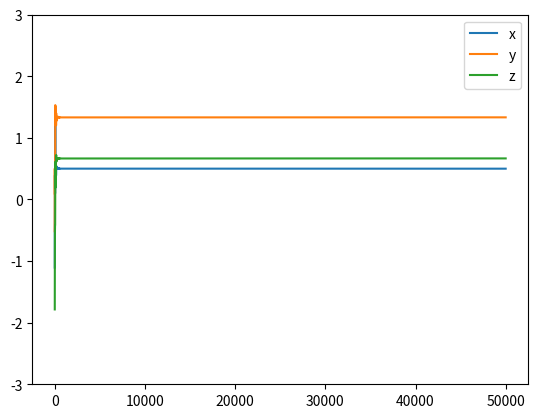

Reproduce this figure in Python.
import numpy as np
import math
from random import random
from random import gauss
from matplotlib import pyplot as plt
from matplotlib import cm
from mpl_toolkits.mplot3d import Axes3D

def f(x1,x2,x3):
    f = x1 + 2*x2 +x2*x3 -x1**2 -x2**2 -x3**2
    return f


def evol(u,v,w):
    plt.figure(3)
    plt.plot(u)
    plt.plot(v)
    plt.plot(w)
    plt.legend(('x','y','z'))
    plt.ylim([-3, 3])
    
    plt.show()

def mutation(x1,s):
    xn = x1+s*gauss(0,1)
    while xn < -2 or xn > 2:
        xn = x1+s*gauss(0,1)
    return xn

def sigma(s,g,m):
    ps = m/g
    c = 0.817
    if g%20 == 0:
    #if True:
        if ps > 0.2:
            s = s/c
        elif ps < 0.2:
            s = s*c
        else:
            s = s
    else:
        s = s
    return s
    
def main():
  
    xmin, xmax, ymin, ymax, zmin, zmax = [-2, 2, -2, 2, -2, 2]
    gmax = 50000;           
    m = 0;                 
    c = 0.817;
    x1 = 4*random()+xmin
    x2 = 4*random()+ymin
    x3 = 4*random()+zmin
    x0y0z0 = [round(x1,6), round(x2,6), round(x3,6)]
    print("x10,x20,x30: ",x0y0z0)
    padre = f(x1,x2,x3)
    s = 1
    u = [x1]
    v = [x2]
    w = [x3]
    
    for g in range(1,gmax):
        xn = mutation(x1,s)
        yn = mutation(x2,s)
        zn = mutation(x3,s)
        hijo = f(xn,yn,zn)
        if hijo > padre:
            x1 = xn
            x2 = yn
            x3 = zn
            m += 1               
            padre = f(x1,x2,x3)
        else:
            x1 = x1
            x2 = x2
            x3 = x3
            m = m
        s = sigma(s,g,m)
        u.append(x1)
        v.append(x2)
        w.append(x3)
        
    xfyfzf = [round(x1,6), round(x2,6), round(x3,6)]
    print("x1f,x2f,x3f: ",xfyfzf)

    #path(u,v,w)
    evol(u,v,w)
    
main()
